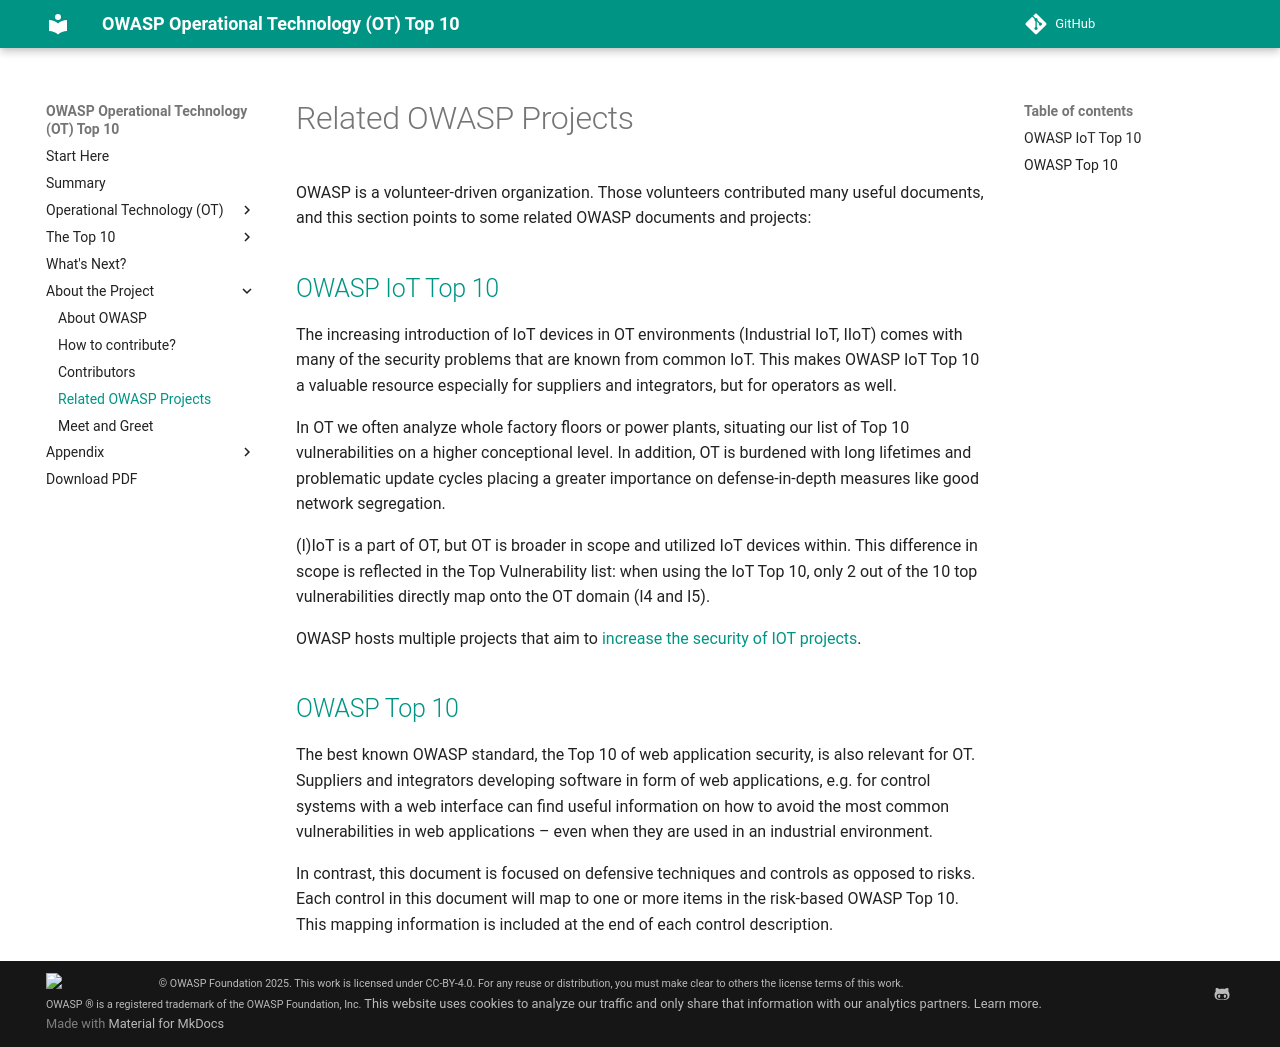

repository: OWASP/www-project-operational-technology-top-10 · page: v/2025/introduction/related-owasp-projects/index.html · generator: mkdocs

# Related OWASP Projects

OWASP is a volunteer-driven organization. Those volunteers contributed many useful documents, and this section points to some related OWASP documents and projects:

## [OWASP IoT Top 10](https://owasp.org/www-project-internet-of-things/)

The increasing introduction of IoT devices in OT environments (Industrial IoT, IIoT) comes with many of the security problems that are known from common IoT. This makes OWASP IoT Top 10 a valuable resource especially for suppliers and integrators, but for operators as well.

In OT we often analyze whole factory floors or power plants, situating our list of Top 10 vulnerabilities on a higher conceptional level. In addition, OT is burdened with long lifetimes and problematic update cycles placing a greater importance on defense-in-depth measures like good network segregation.

(I)IoT is a part of OT, but OT is broader in scope and utilized IoT devices within. This difference in scope is reflected in the Top Vulnerability list: when using the IoT Top 10, only 2 out of the 10 top vulnerabilities directly map onto the OT domain (I4 and I5).

OWASP hosts multiple projects that aim to [increase the security of IOT projects](https://owasp.org/www-project-internet-of-things/).

## [OWASP Top 10](https://owasp.org/Top10/)

The best known OWASP standard, the Top 10 of web application security, is also relevant for OT. Suppliers and integrators developing software in form of web applications, e.g. for control systems with a web interface can find useful information on how to avoid the most common vulnerabilities in web applications – even when they are used in an industrial environment.

In contrast, this document is focused on defensive techniques and controls as opposed to risks. Each control in this document will map to one or more items in the risk-based OWASP Top 10. This mapping information is included at the end of each control description.
